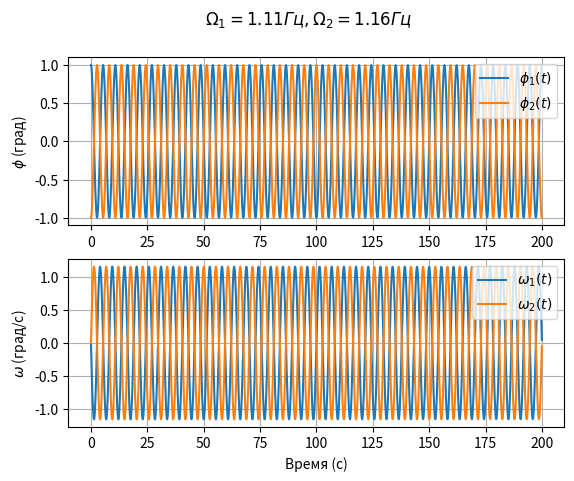

Here is the Python script that generated this plot:
import numpy as np
from scipy.integrate import solve_ivp
import matplotlib.pyplot as plt

g = 9.8
m = 4
L = 8
L1 = 4
B = 0
K = 1
Phi1 = 1
Phi2 = -1

state = [Phi1, Phi2, 0, 0]

def system(t, state):
    phi1, phi2, d_Phi1_dt, d_Phi2_dt = state
    d2_Phi1_dt2 = -g / L * phi1 + K * L1 ** 2 / m / L ** 2 * (phi2 - phi1) - 2 * B / L * d_Phi1_dt
    d2_Phi2_dt2 = -g / L * phi2 - K * L1 ** 2 / m / L ** 2 * (phi2 - phi1) - 2 * B / L * d_Phi2_dt
    return [d_Phi1_dt, d_Phi2_dt, d2_Phi1_dt2, d2_Phi2_dt2]

t_end = 200
t_eval = np.arange(0, t_end, 0.01)

sol = solve_ivp(system, [0, t_end], state, t_eval=t_eval)

for i in range(len(sol.t)):
    print(f"Time: {sol.t[i]:.2f}, Phi1: {sol.y[0, i]:.2f}, Phi2: {sol.y[1, i]:.2f}, omega1: {sol.y[2, i]:.2f}, omega2: {sol.y[3, i]:.2f}")

OMEGA1 = (g / L) ** 0.5
OMEGA2 = (g / L + 2 * K * L1 ** 2 / m / L ** 2) ** 0.5

figure, axis = plt.subplots(2, 1)
axis[0].plot(sol.t, sol.y[0], label="$\\phi_1(t)$")
axis[0].plot(sol.t, sol.y[1], label="$\\phi_2(t)$")
axis[0].grid(True)
axis[0].legend(loc='upper right')

axis[1].plot(sol.t, sol.y[2], label="$\\omega_1(t)$")
axis[1].plot(sol.t, sol.y[3], label="$\\omega_2(t)$")
axis[1].grid(True)
axis[1].legend(loc='upper right')

axis[0].set_ylabel('$\\phi$ (град)')
axis[1].set_ylabel('$\\omega$ (град/с)')
axis[1].set_xlabel('Время (с)')

figure.suptitle(
 "$\\Omega_{{1}} = {0:5.2f} Гц,\\Omega_{{2}} = {1:5.2f} Гц$".format(OMEGA1, OMEGA2))

plt.show()